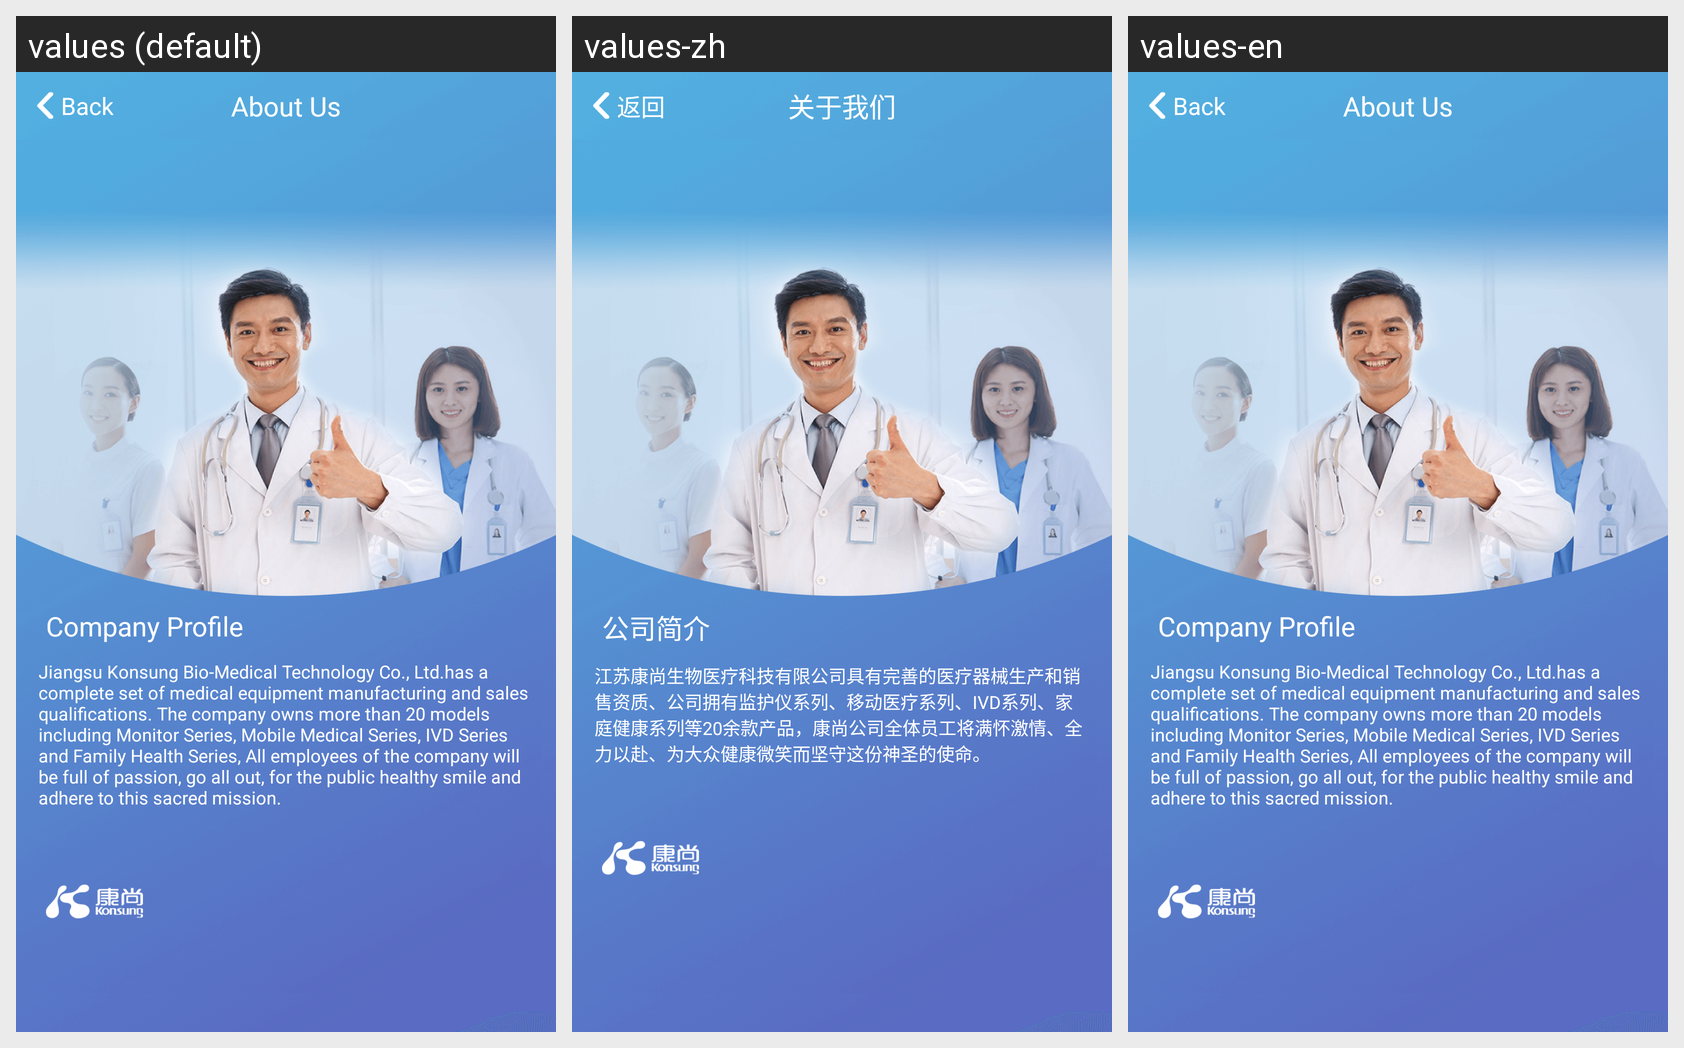

The Android screen above is rendered under several locales of the same app. Produce the string resources it draws, with the default and per-locale values.
Android screen res/layout/activity_about.xml rendered under 3 locales, left to right: values (default), values-zh, values-en. Device: Nexus 5 (rendered at 1080×1920; each locale shown at half size, 540×960, under a caption strip naming it); theme AppTheme.Blue.
Strings drawn on this screen, with the default value and each locale's value (text and hints the layout hard-codes, and strings that could not be matched under every locale, appear in the picture but are not listed):

back
  values: Back
  values-zh: 返回
  values-en: Back

about_us
  values: About Us
  values-zh: 关于我们
  values-en: About Us

company_profile
  values: Company Profile
  values-zh: 公司简介
  values-en: Company Profile

romotional_quotations
  values: Jiangsu Konsung Bio-Medical Technology Co., Ltd.has a complete set of medical equipment manufacturing and sales qualifications. The company owns more than 20 models including Monitor Series, Mobile Medical Series, IVD Series and Family Health Series, All employees of the company will be full of passion, go all out, for the public healthy smile and adhere to this sacred mission.
  values-zh: 江苏康尚生物医疗科技有限公司具有完善的医疗器械生产和销售资质、公司拥有监护仪系列、移动医疗系列、IVD系列、家庭健康系列等20余款产品，康尚公司全体员工将满怀激情、全力以赴、为大众健康微笑而坚守这份神圣的使命。
  values-en: Jiangsu Konsung Bio-Medical Technology Co., Ltd.has a complete set of medical equipment manufacturing and sales qualifications. The company owns more than 20 models including Monitor Series, Mobile Medical Series, IVD Series and Family Health Series, All employees of the company will be full of passion, go all out, for the public healthy smile and adhere to this sacred mission.
